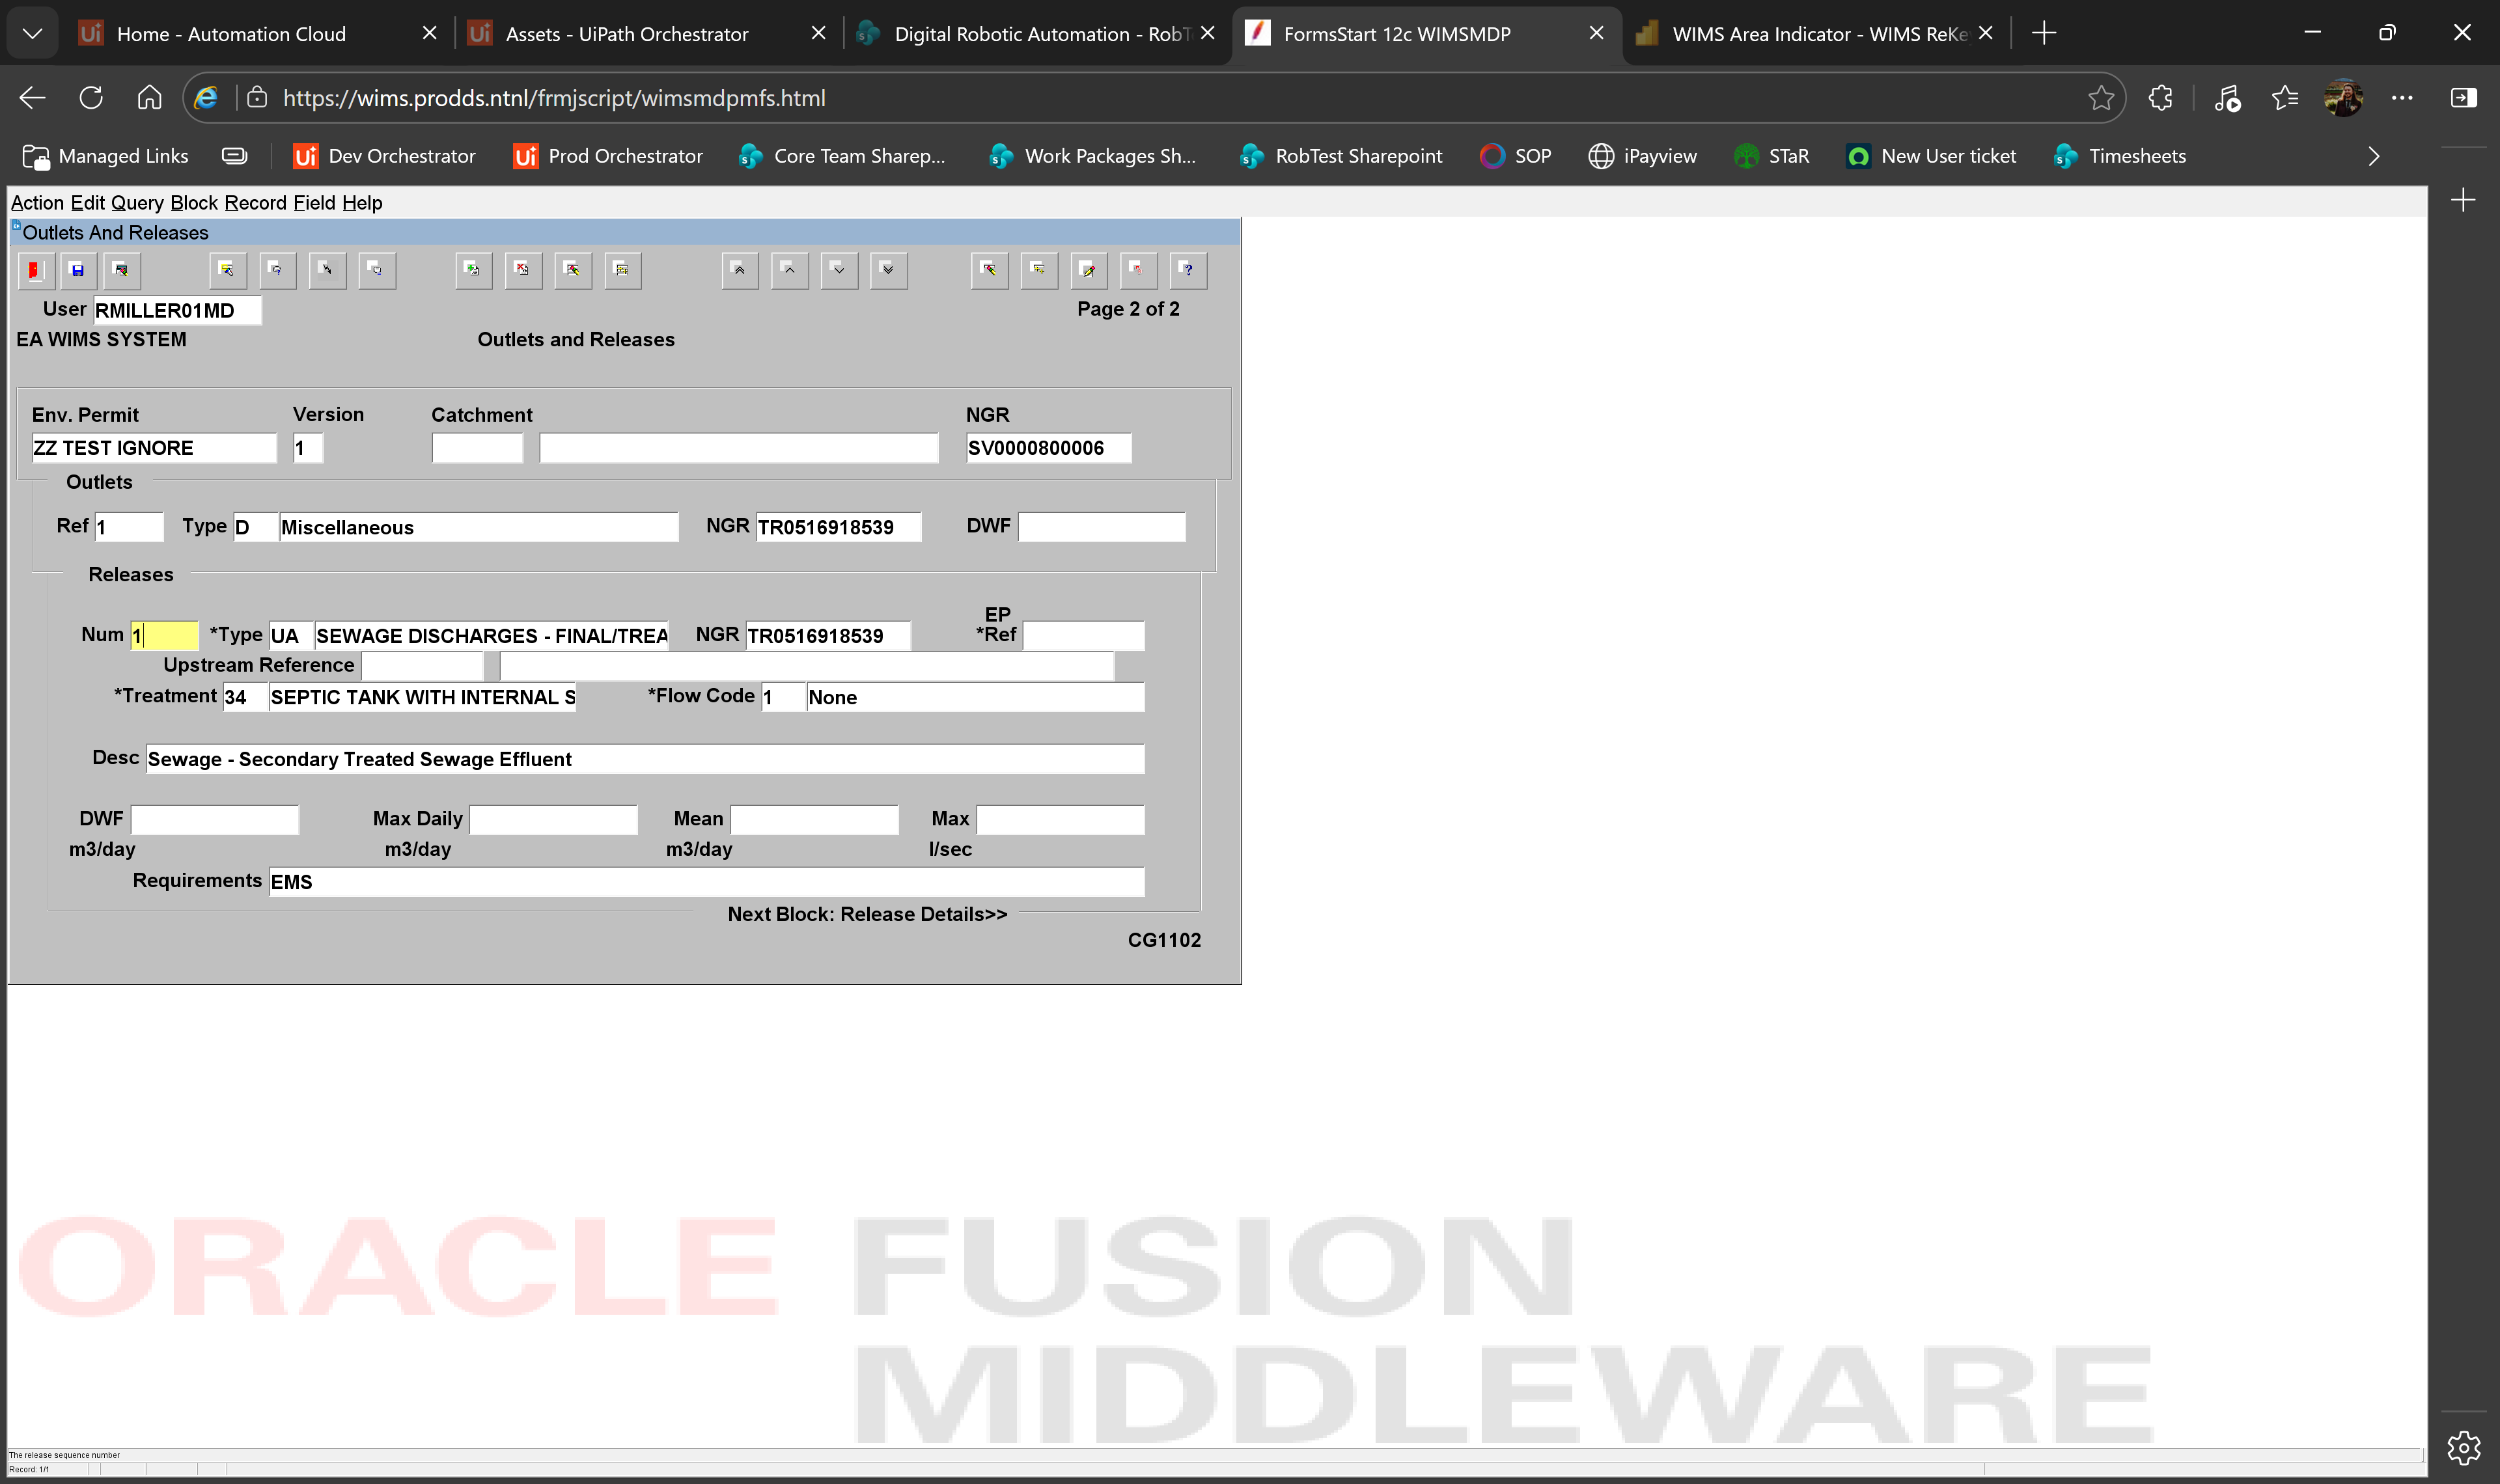
Task: Enter data into WIMS regional databases from Power BI.
Workflow: tc01 Init next outlet

Step 1: Use Browser Edge: FormsStart 12c WIMSMDP in window 'FormsStart 12c WIMSMDP' (msedge.exe)
